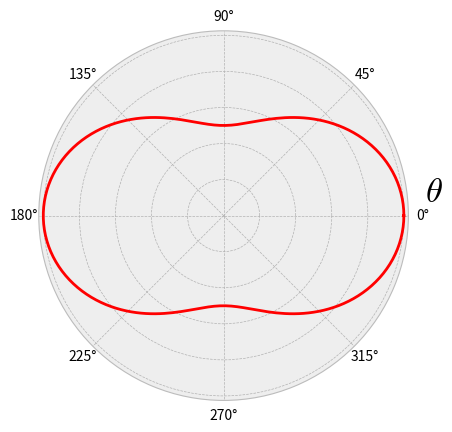

This figure's Python source:
import matplotlib.pyplot as plt
import numpy as np
plt.style.use('bmh')

theta = np.linspace(0, 2*np.pi, 200)
fig = plt.figure()
ax = fig.add_subplot(1, 1, 1, projection='polar') #define el subplot de la figura en proyeccion polar
r = 0.5*(1+np.cos(theta)**2)
ax.plot(theta, r, color='red', linewidth=2.0)
ax.text(0.07,1.12, r'$\theta$', fontsize=25)


# borra labels del eje radial
for tick in ax.axes.get_yticklabels():
        tick.set_visible(False)
plt.savefig("fig-Thomson.pdf")

